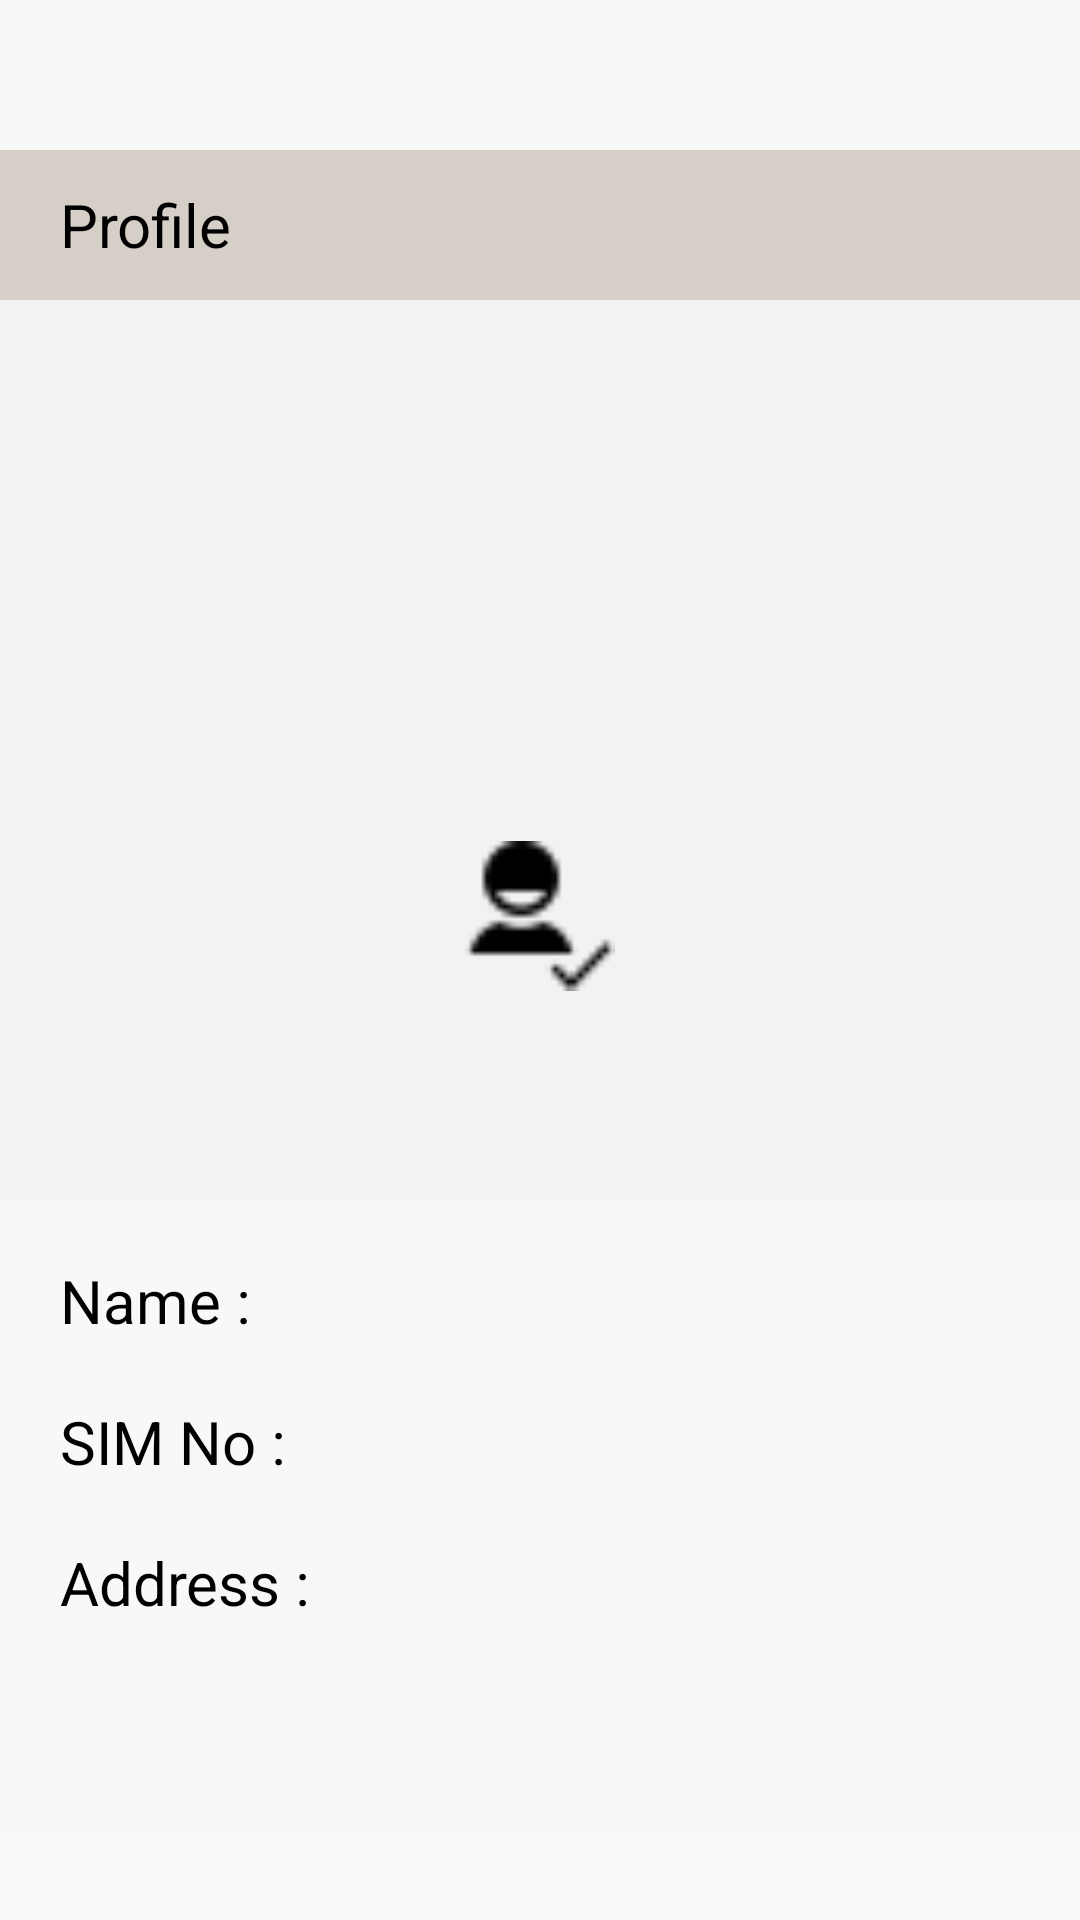

Produce the Android XML layout that renders to this screen, including the resource entries it uses.
<!-- AndroidManifest.xml: application theme CustomActionBarTheme -->
<!-- res/layout/fragment_profile.xml -->
<?xml version="1.0" encoding="utf-8"?>
<ScrollView
    android:layout_height="fill_parent"
    android:layout_width="fill_parent"
    android:fillViewport="false"
    xmlns:android="http://schemas.android.com/apk/res/android">

    <FrameLayout xmlns:android="http://schemas.android.com/apk/res/android"
        xmlns:tools="http://schemas.android.com/tools"
        android:layout_width="match_parent"
        android:layout_height="match_parent"
        android:background="@color/cameraTransparent"
        xmlns:app="http://schemas.android.com/apk/res-auto"
        tools:context=".Fragment.ProfileFragment">

        
        <android.support.v7.widget.Toolbar
            android:id="@+id/toolbar"
            android:layout_width="match_parent"
            android:layout_height="?attr/actionBarSize"
            android:background="@color/littleBack"
            android:theme="@style/ThemeOverlay.AppCompat.ActionBar"
            app:popupTheme="@style/ThemeOverlay.AppCompat.Light">

            <TextView
                android:id="@+id/toolbar_title"
                android:layout_width="wrap_content"
                android:layout_height="wrap_content"
                android:layout_gravity="left"
                android:gravity="left"
                android:textColor="@color/chooseNav"
                android:textSize="18sp"
                android:textStyle="bold" />

        </android.support.v7.widget.Toolbar>

        <TextView
            android:id="@+id/profile"
            android:layout_width="match_parent"
            android:layout_height="50dp"
            android:text="@string/profile_user"
            android:background="@color/homeFragmentBg"
            android:layout_gravity="left"
            android:textSize="20dp"
            android:gravity="left|center"
            android:paddingLeft="20dp"
            android:paddingRight="0dp"
            android:layout_marginTop="50dp"
            android:textColor="@color/textColor" />

        <LinearLayout
            android:id="@+id/LlProfile"
            android:layout_width="wrap_content"
            android:layout_height="wrap_content"
            android:layout_marginTop="0dp"
            android:layout_gravity="center_horizontal|center" >

            <ImageView
                android:id="@+id/profile_pict"
                android:layout_width="50dp"
                android:layout_height="50dp"
                android:background="@drawable/profile" />
        </LinearLayout>

        <RelativeLayout
            android:id="@+id/iLProfile"
            android:layout_width="wrap_content"
            android:layout_height="match_parent"
            android:layout_marginTop="400dp"
            android:background="@color/littleBack" >

            <TextView
                android:id="@+id/driver_name"
                android:layout_width="match_parent"
                android:layout_height="wrap_content"
                android:gravity="left"
                android:layout_marginTop="20dp"
                android:paddingLeft="20dp"
                android:text="@string/driver_name"
                android:textColor="@color/textColor"
                android:textSize="20sp" />

            <TextView
                android:id="@+id/sim_no"
                android:layout_below="@+id/driver_name"
                android:layout_width="match_parent"
                android:layout_height="wrap_content"
                android:layout_marginTop="20dp"
                android:gravity="left"
                android:paddingLeft="20dp"
                android:text="@string/sim_no"
                android:textColor="@color/textColor"
                android:textSize="20sp" />

            <TextView
                android:id="@+id/address"
                android:layout_below="@+id/sim_no"
                android:layout_width="match_parent"
                android:layout_height="wrap_content"
                android:layout_marginTop="20dp"
                android:gravity="left"
                android:paddingLeft="20dp"
                android:paddingBottom="70dp"
                android:text="@string/driver_address"
                android:textColor="@color/textColor"
                android:textSize="20sp" />

        </RelativeLayout>
    </FrameLayout>


</ScrollView>
<!-- resources referenced by this layout -->
<resources>
  <color name="cameraTransparent">#F2F2F2</color>
  <color name="chooseNav">#000000</color>
  <color name="homeFragmentBg">#D6CFC7</color>
  <color name="littleBack">#F8F8F8</color>
  <color name="textColor">#000000</color>
  <!-- drawable profile: png bitmap (drawable, 556 bytes) -->
  <string name="driver_address">Address : </string>
  <string name="driver_name">Name : </string>
  <string name="profile_user">Profile</string>
  <string name="sim_no">SIM No : </string>
  <style name="CustomActionBarTheme" parent="@style/Theme.AppCompat.Light.DarkActionBar">
          <item name="android:actionBarStyle">@style/MyActionBar</item>
          <item name="android:actionMenuTextColor">@color/actionbar_text</item>
  
          
          <item name="actionBarStyle">@style/MyActionBar</item>
          <item name="actionMenuTextColor">@color/actionbar_text</item>
      </style>
  <style name="MyActionBar" parent="@style/Widget.AppCompat.Light.ActionBar.Solid.Inverse">
          <item name="android:background">@color/actionbar_background</item>
          <item name="android:titleTextStyle">@style/MyActionBarTitleText</item>
          <item name="android:minWidth">24dp</item>
          <item name="android:maxWidth">40dp</item>
          <item name="android:width">400dp</item>
          
          <item name="background">@color/actionbar_background</item>
          <item name="titleTextStyle">@style/MyActionBarTitleText</item>
      </style>
  <color name="actionbar_text">#000000</color>
  <color name="actionbar_background">#F8F8F8</color>
  <style name="MyActionBarTitleText" parent="@style/TextAppearance.AppCompat.Widget.ActionBar.Title">
          <item name="android:textColor">@color/actionbar_text</item>
      </style>
</resources>
